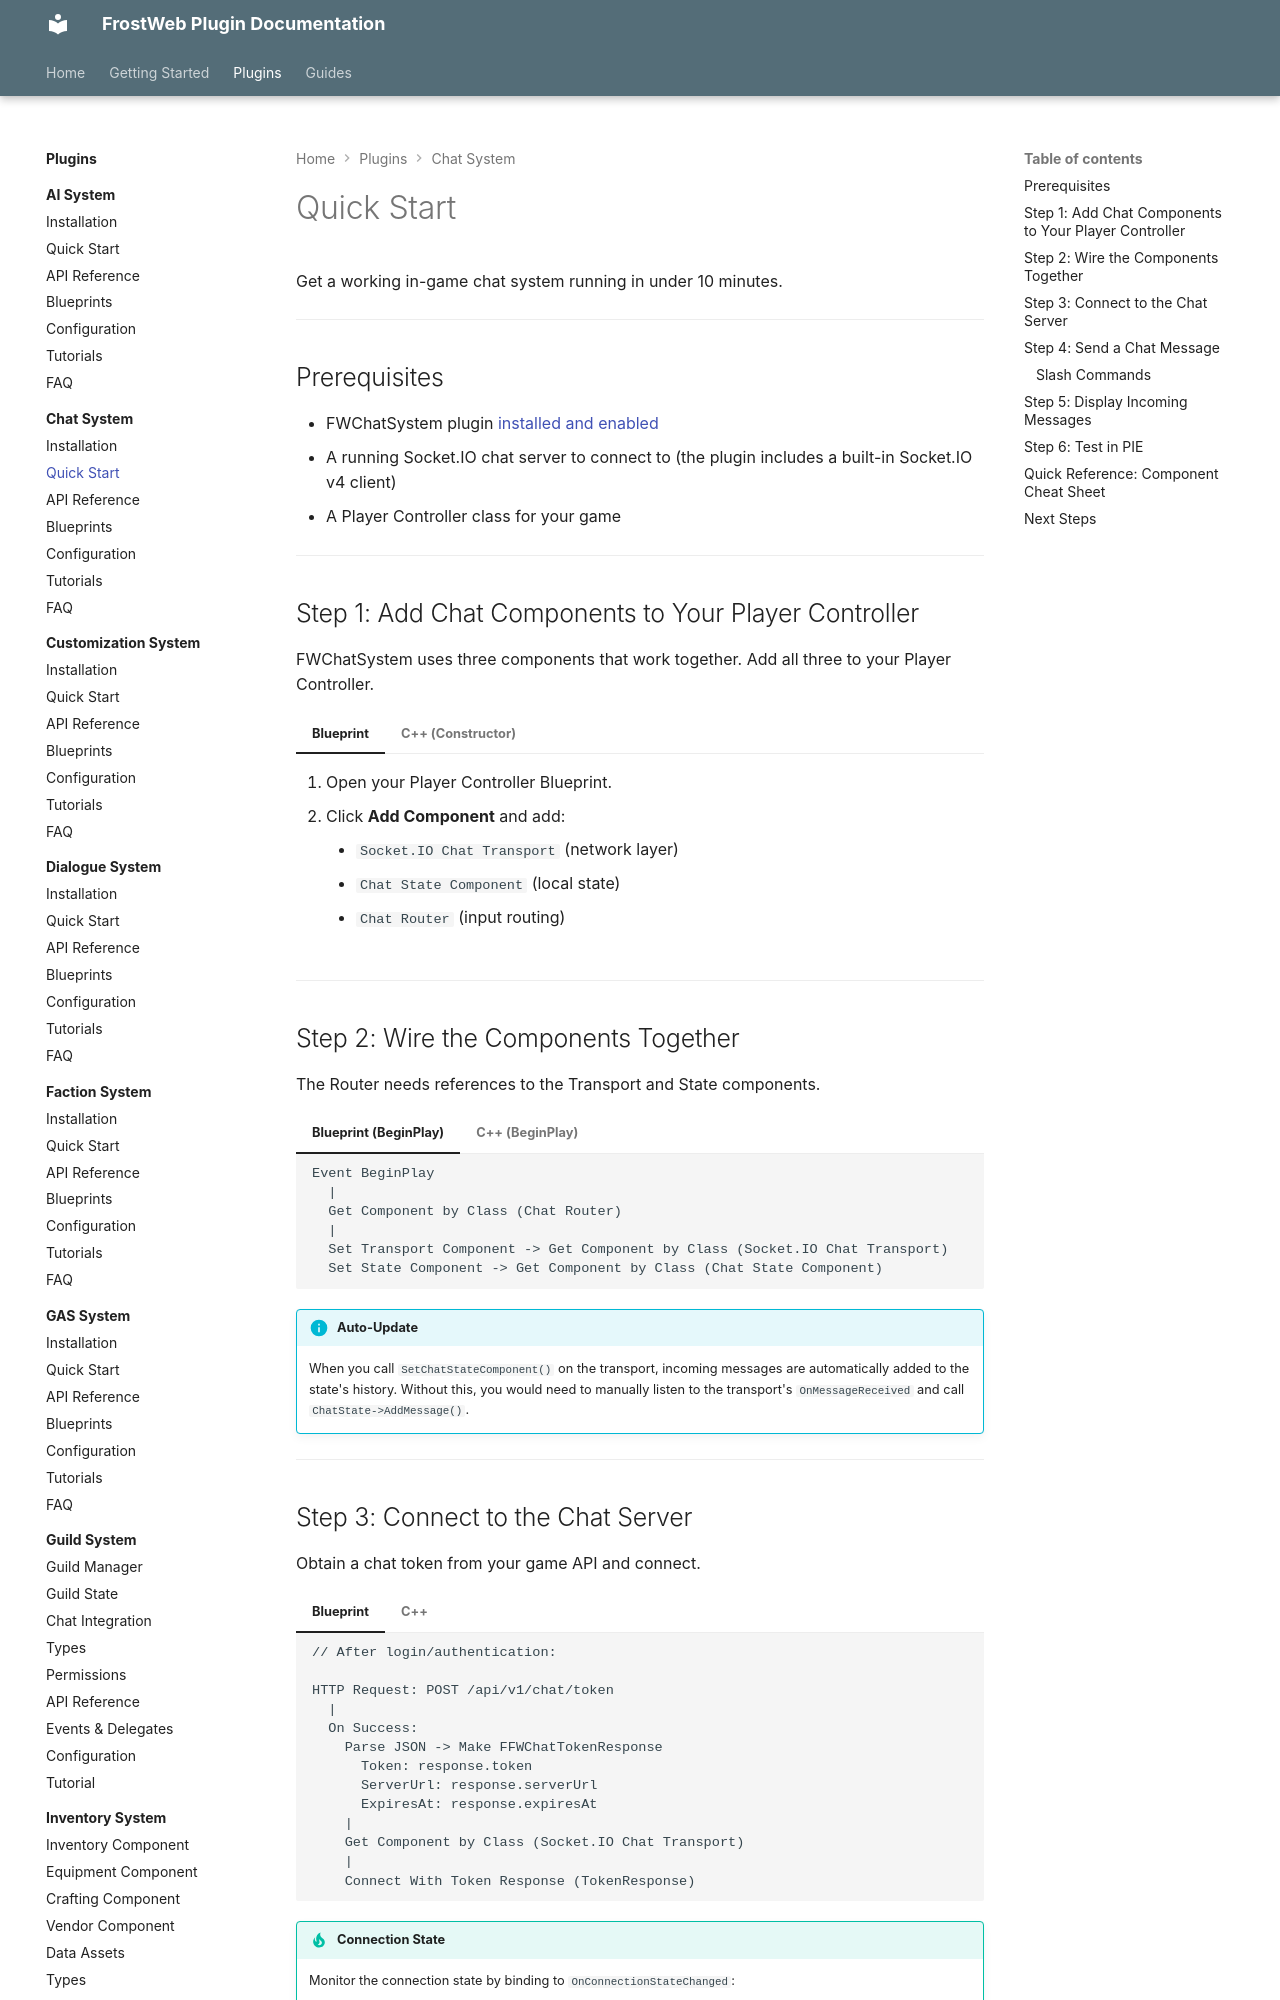

repository: FrostWeb-Studios/docs · page: latest/plugins/chat-system/quick-start/index.html · generator: mkdocs

---
title: Quick Start - FWChatSystem
---

# Quick Start

Get a working in-game chat system running in under 10 minutes.

---

## Prerequisites

- FWChatSystem plugin [installed and enabled](installation.md)
- A running Socket.IO chat server to connect to (the plugin includes a built-in Socket.IO v4 client)
- A Player Controller class for your game

---

## Step 1: Add Chat Components to Your Player Controller

FWChatSystem uses three components that work together. Add all three to your Player Controller.

=== "Blueprint"

    1. Open your Player Controller Blueprint.
    2. Click **Add Component** and add:
        - `Socket.IO Chat Transport` (network layer)
        - `Chat State Component` (local state)
        - `Chat Router` (input routing)

=== "C++ (Constructor)"

    ```cpp
    #include "Components/FWSocketIOChatTransportComponent.h"
    #include "Components/FWChatStateComponent.h"
    #include "Components/FWChatRouterComponent.h"

    AMyPlayerController::AMyPlayerController()
    {
        ChatTransport = CreateDefaultSubobject<UFWSocketIOChatTransportComponent>(TEXT("ChatTransport"));
        ChatState = CreateDefaultSubobject<UFWChatStateComponent>(TEXT("ChatState"));
        ChatRouter = CreateDefaultSubobject<UFWChatRouterComponent>(TEXT("ChatRouter"));
    }
    ```

---

## Step 2: Wire the Components Together

The Router needs references to the Transport and State components.

=== "Blueprint (BeginPlay)"

    ```
    Event BeginPlay
      |
      Get Component by Class (Chat Router)
      |
      Set Transport Component -> Get Component by Class (Socket.IO Chat Transport)
      Set State Component -> Get Component by Class (Chat State Component)
    ```

=== "C++ (BeginPlay)"

    ```cpp
    void AMyPlayerController::BeginPlay()
    {
        Super::BeginPlay();

        ChatRouter->SetTransportComponent(ChatTransport);
        ChatRouter->SetStateComponent(ChatState);

        // Also connect transport to state for auto-updates
        ChatTransport->SetChatStateComponent(ChatState);
    }
    ```

!!! info "Auto-Update"
    When you call `SetChatStateComponent()` on the transport, incoming messages are automatically added to the state's history. Without this, you would need to manually listen to the transport's `OnMessageReceived` and call `ChatState->AddMessage()`.

---
